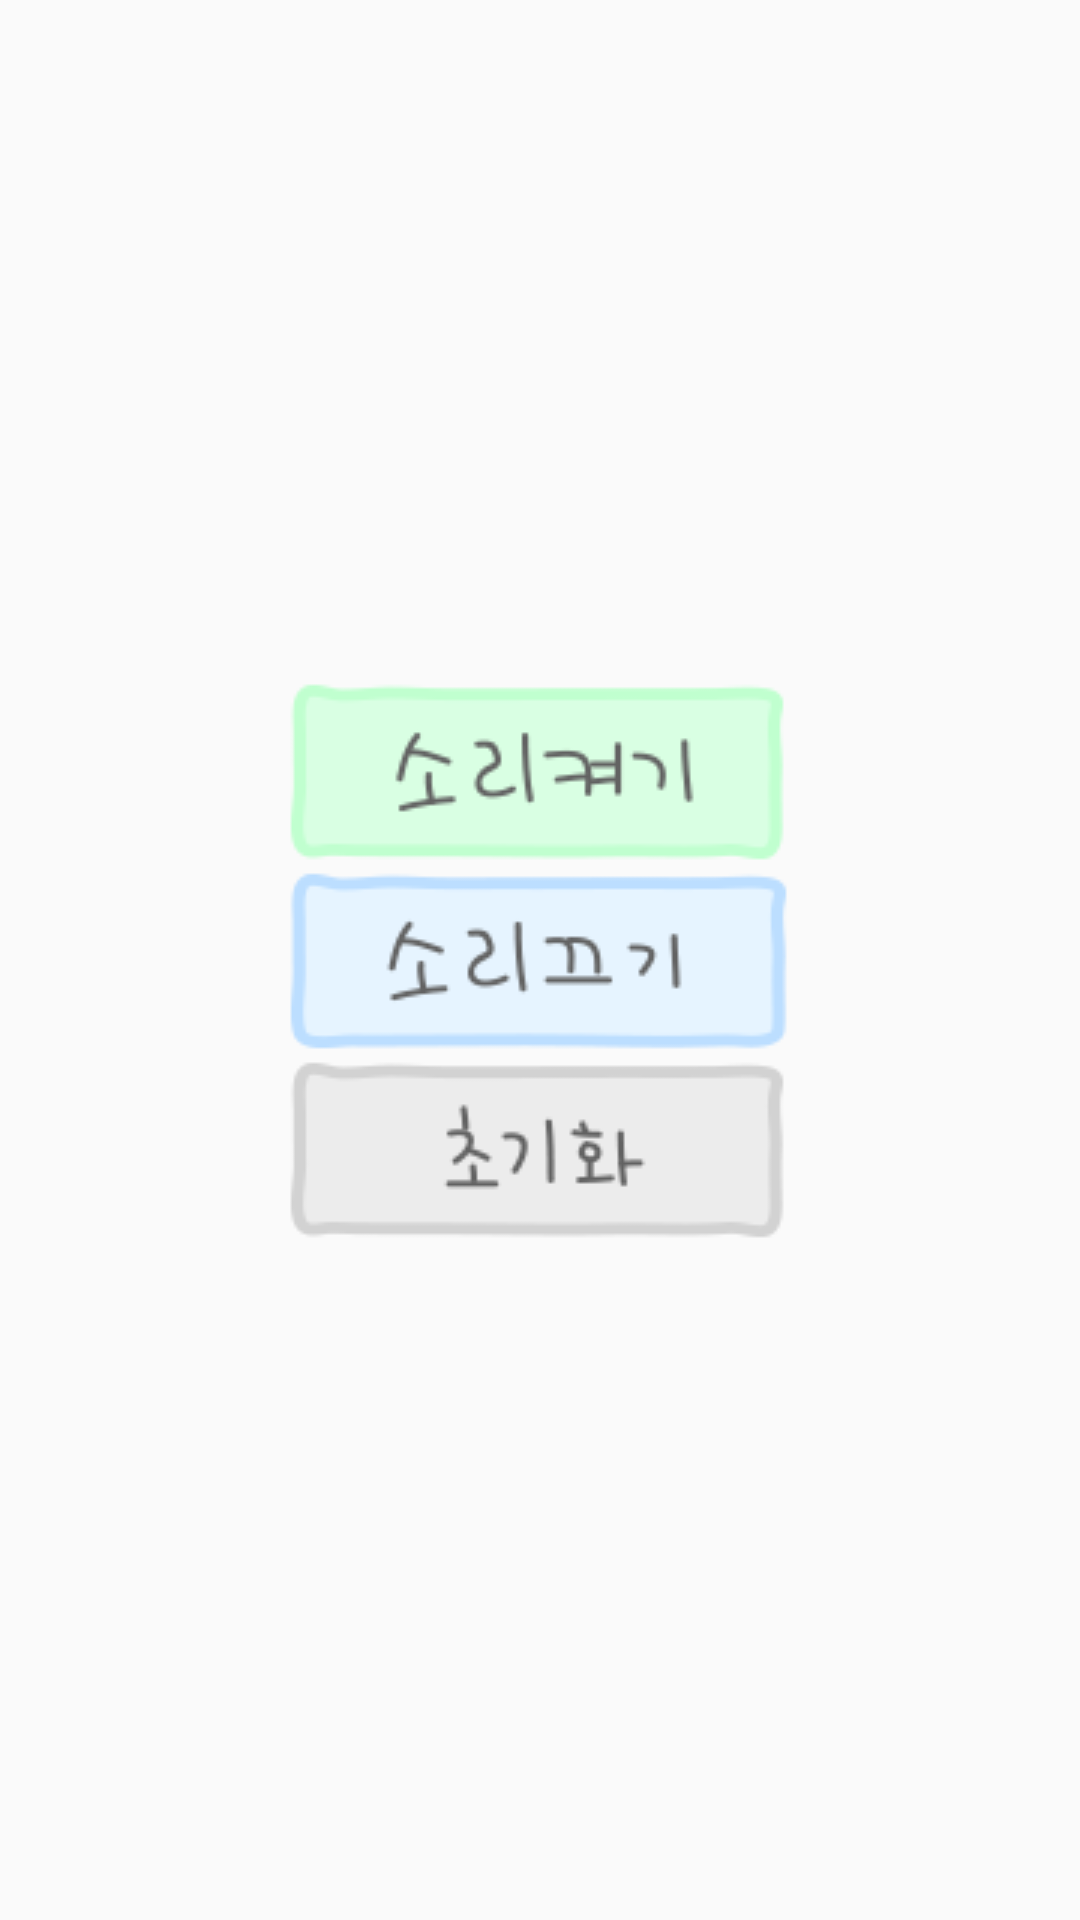

The Android layout XML behind this screen, and the referenced resources:
<!-- AndroidManifest.xml: application theme AppTheme -->
<!-- res/layout/activity_set.xml -->
<?xml version="1.0" encoding="utf-8"?>
<LinearLayout xmlns:android="http://schemas.android.com/apk/res/android"
    android:orientation="vertical" android:layout_width="match_parent"
    android:layout_height="match_parent"
    >
    <LinearLayout
        android:layout_width="match_parent"
        android:layout_height="match_parent"
        android:layout_gravity="center"
        android:gravity="center"
        android:orientation="vertical"
        >
        <ImageButton
            android:background="@drawable/volume_up_but"
            android:layout_gravity="center"
            android:id="@+id/volume_up"
            android:layout_width="wrap_content"
            android:layout_height="wrap_content"
            android:text="켜기"
            />
        <ImageButton
            android:background="@drawable/volume_down_but"
            android:layout_gravity="center"
            android:id="@+id/volume_down"
            android:layout_width="wrap_content"
            android:layout_height="wrap_content"
            android:text="끄기"
            />
        <ImageButton
            android:background="@drawable/reset_but"
            android:layout_gravity="center"
            android:id="@+id/reset"
            android:layout_width="wrap_content"
            android:layout_height="wrap_content"
            android:text="리셋"
            />
    </LinearLayout>


</LinearLayout>
<!-- resources referenced by this layout -->
<resources>
  <!-- drawable reset_but (drawable) -->
  <?xml version="1.0" encoding="utf-8"?>
  <selector xmlns:android="http://schemas.android.com/apk/res/android">
      <item
          android:state_pressed="true"
          android:drawable="@drawable/reset2"/>
      <item
          android:drawable="@drawable/reset1"/>
  
  </selector>
  <!-- drawable volume_down_but (drawable) -->
  <?xml version="1.0" encoding="utf-8"?>
  <selector xmlns:android="http://schemas.android.com/apk/res/android">
      <item
          android:state_pressed="true"
          android:drawable="@drawable/volum_down2"/>
      <item
          android:drawable="@drawable/volum_down1"/>
  
  </selector>
  <!-- drawable volume_up_but (drawable) -->
  <?xml version="1.0" encoding="utf-8"?>
  <selector xmlns:android="http://schemas.android.com/apk/res/android">
      <item
          android:state_pressed="true"
          android:drawable="@drawable/volum_up2"/>
      <item
          android:drawable="@drawable/volum_up1"/>
  
  </selector>
  <style name="AppTheme" parent="Theme.AppCompat.Light.DarkActionBar">
          
          <item name="colorPrimary">@color/colorPrimary</item>
          <item name="colorPrimaryDark">@color/colorPrimaryDark</item>
          <item name="colorAccent">@color/colorAccent</item>
          <item name="android:windowFullscreen">true</item>
          <item name="windowNoTitle">true</item>
      </style>
  <!-- drawable reset2: png bitmap (drawable, 2977 bytes) -->
  <!-- drawable reset1: png bitmap (drawable, 3792 bytes) -->
  <!-- drawable volum_down2: png bitmap (drawable, 3477 bytes) -->
  <!-- drawable volum_down1: png bitmap (drawable, 4738 bytes) -->
  <!-- drawable volum_up2: png bitmap (drawable, 3617 bytes) -->
  <!-- drawable volum_up1: png bitmap (drawable, 4702 bytes) -->
  <color name="colorPrimary">#3F51B5</color>
  <color name="colorPrimaryDark">#303F9F</color>
  <color name="colorAccent">#FF4081</color>
</resources>
